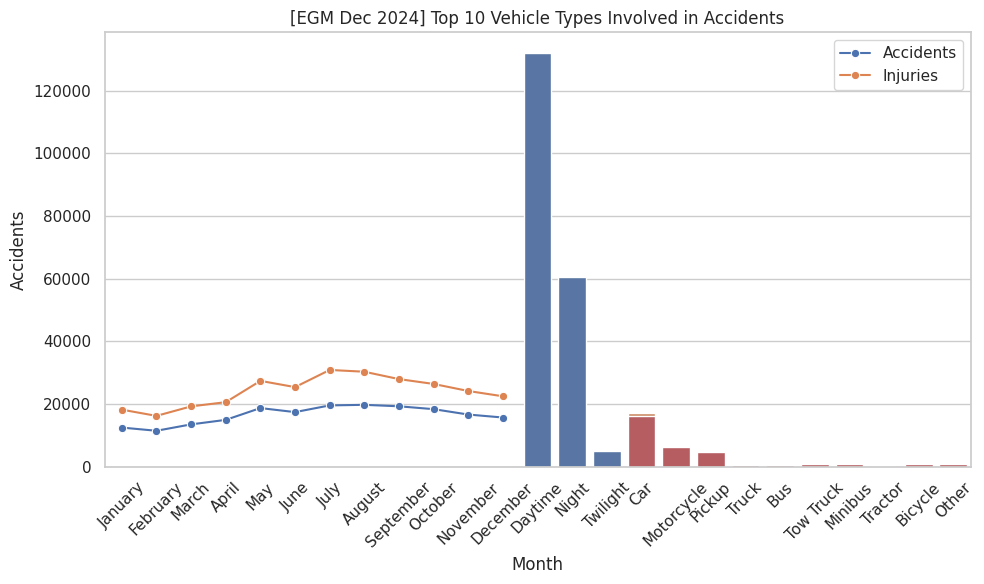

Here is the Python script that generated this plot:
import pandas as pd
import matplotlib.pyplot as plt
import seaborn as sns
from scipy.stats import ttest_ind

sns.set(style='whitegrid')
plt.rcParams['figure.figsize'] = (10, 6)

# 📈 TUIK 2022: Monthly Accidents and Injuries
tuik_monthly_df = pd.DataFrame({
    'Month': ['January', 'February', 'March', 'April', 'May', 'June', 'July', 'August', 'September', 'October', 'November', 'December'],
    'Accidents': [12439, 11418, 13460, 14898, 18664, 17373, 19514, 19699, 19230, 18318, 16599, 15649],
    'Injuries': [18158, 16170, 19206, 20547, 27347, 25354, 30834, 30266, 27912, 26363, 24114, 22425]
})
sns.lineplot(data=tuik_monthly_df, x='Month', y='Accidents', marker='o', label='Accidents')
sns.lineplot(data=tuik_monthly_df, x='Month', y='Injuries', marker='o', label='Injuries')
plt.title('[TUIK] Monthly Traffic Accidents and Injuries (2022)')
plt.xticks(rotation=45)
plt.tight_layout()
plt.show()

# 🌞 TUIK 2022: Accidents by Daylight Condition
sunlight_df = pd.DataFrame({
    'Daylight_Condition': ['Daytime', 'Night', 'Twilight'],
    'Accidents': [132009, 60415, 4837]
})
sns.barplot(data=sunlight_df, x='Daylight_Condition', y='Accidents')
plt.title('[TUIK] Traffic Accidents by Daylight Condition (2022)')
plt.tight_layout()
plt.show()

# 🧪 Hypothesis Testing on TUIK Data
day, night = sunlight_df.iloc[0, 1], sunlight_df.iloc[1, 1]
summer = tuik_monthly_df[tuik_monthly_df['Month'].isin(['June', 'July', 'August'])]
winter = tuik_monthly_df[tuik_monthly_df['Month'].isin(['December', 'January', 'February'])]
t_stat1, p_val1 = ttest_ind(summer['Accidents'], winter['Accidents'], equal_var=False)
t_stat2, p_val2 = ttest_ind([day]*10, [night]*10, equal_var=False)
print('T-Test 1 (Summer vs Winter Accidents) p-value:', p_val1)
print('T-Test 2 (Daytime vs Nighttime Accidents) p-value:', p_val2)

# 🚗 EGM May 2023: Top Vehicle Types
vehicle_may_df = pd.DataFrame({
    'Vehicle_Type': ['Car', 'Motorcycle', 'Pickup', 'Truck', 'Bus', 'Tow Truck', 'Minibus', 'Tractor', 'Bicycle', 'Other'],
    'Count': [17085, 6595, 4936, 627, 641, 831, 844, 231, 924, 741]
})
sns.barplot(data=vehicle_may_df, x='Vehicle_Type', y='Count')
plt.title('[EGM May 2023] Top 10 Vehicle Types Involved in Accidents')
plt.xticks(rotation=45)
plt.tight_layout()
plt.show()

# ❄️ EGM February 2024: Top Vehicle Types
vehicle_feb_df = pd.DataFrame({
    'Vehicle_Type': ['Car', 'Motorcycle', 'Pickup', 'Truck', 'Bus', 'Tow Truck', 'Minibus', 'Tractor', 'Bicycle', 'Other'],
    'Count': [13334, 4829, 3724, 422, 489, 620, 642, 163, 572, 519]
})
sns.barplot(data=vehicle_feb_df, x='Vehicle_Type', y='Count')
plt.title('[EGM Feb 2024] Top 10 Vehicle Types Involved in Accidents')
plt.xticks(rotation=45)
plt.tight_layout()
plt.show()

# 🎄 EGM December 2024: Top Vehicle Types
vehicle_dec_df = pd.DataFrame({
    'Vehicle_Type': ['Car', 'Motorcycle', 'Pickup', 'Tow Truck', 'Bus', 'Truck', 'Minibus', 'Bicycle', 'Tractor', 'Other'],
    'Count': [16255, 6175, 4687, 766, 585, 568, 764, 833, 214, 706]
})
sns.barplot(data=vehicle_dec_df, x='Vehicle_Type', y='Count')
plt.title('[EGM Dec 2024] Top 10 Vehicle Types Involved in Accidents')
plt.xticks(rotation=45)
plt.tight_layout()
plt.show()